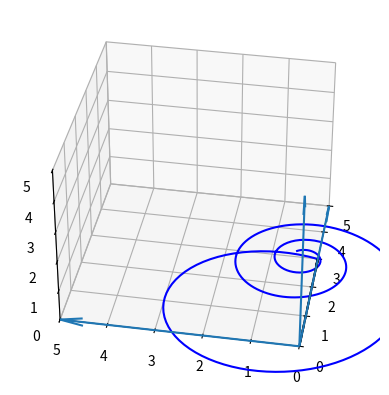

Python code for this plot:
import numpy as np
import matplotlib.pyplot as plt
from mpl_toolkits.mplot3d import Axes3D

import matplotlib.animation as animation
import math

flag = True
flag2 = True
rotating_axis = [0,0,1]

def data_gen(num):
    global flag,flag2
    if flag2 is True:
        rotating_ang = num*np.pi/180
        if flag is True :    
            T1 = 200
            time = num
            M = (1-np.exp(-time/T1))
            pulse_ang = math.asin(M)
            print(pulse_ang)
        else:
            pulse_ang = 510*np.pi/(6*180)
    else:
        
        rotating_ang = 0
        pulse_ang = (85-(num-1440))*np.pi/180
    vector = [[3*np.cos(pulse_ang)*np.cos(rotating_ang)],[3*np.cos(pulse_ang)*np.sin(rotating_ang)],[3*np.sin(pulse_ang)]] 
    vx, vy, vz = vector
    ax.cla()
    ax.quiver(0, 0, 0, vx, vy, vz, pivot="tail", color="black", arrow_length_ratio=0.1)
    ax.quiver(0, 0, 0, vx, vy, 0, pivot="tail", color="black",
            linestyle="dashed", arrow_length_ratio=0.1)
    if num == 1114:
        flag = False
    if num == 1439:
        flag2 = False
    p1 = []
    p2 = []
    p3 = []
    for i in range(0, 1114, 4):
        M_ = (1-np.exp(-i/200))
        pulse_ang2 = math.asin(M_)
        rotating_ang2 = i*np.pi/180
        p3.append(3*np.sin(pulse_ang2))
        p2.append(3*np.cos(pulse_ang2)*np.sin(rotating_ang2))
        p1.append(3*np.cos(pulse_ang2)*np.cos(rotating_ang2))

    #ax.scatter(p1, p2, p3, c='b')
    ax.plot(p1, p2, p3, c='b')
    ax.set_xlim(0,5)
    ax.set_ylim(0,5)
    ax.set_zlim(0,5)
    ax.view_init(elev=20., azim=32)
    x, y, z = np.zeros((3,3))
    u, v, w = np.array([[5,0,0],[0,5,0],[0,0,5]])
    ax.quiver(x,y,z,u,v,w,arrow_length_ratio=0.1)
    ax.view_init(elev=35, azim=190)
    if num == 0:
        flag = True
        flag2 = True
    
fig = plt.figure()
ax = fig.add_subplot(111,projection='3d')

data_gen(0)
ani = animation.FuncAnimation(fig, data_gen, range(1525), repeat = True, interval = 10)
plt.show()